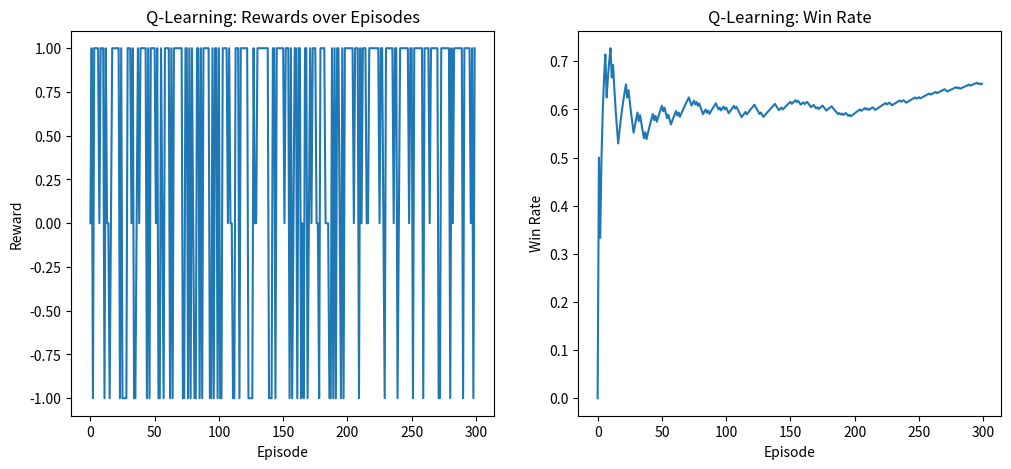

Python code for this plot:
import random
import matplotlib.pyplot as plt

class TicTacToe:
    def __init__(self):
        self.reset()

    def reset(self):
        self.board = [0] * 9  # 0=empty, 1=X, -1=O
        self.current_player = 1
        return tuple(self.board)

    def available_actions(self):
        return [i for i, x in enumerate(self.board) if x == 0]

    def step(self, action):
        if self.board[action] != 0:
            return tuple(self.board), -10, True, {}  # invalid move penalty

        self.board[action] = self.current_player
        winner = self.check_winner()

        if winner != 0:
            return tuple(self.board), 1 if winner == 1 else -1, True, {}

        if all(x != 0 for x in self.board):
            return tuple(self.board), 0, True, {}  # draw

        # switch player
        self.current_player *= -1
        return tuple(self.board), 0, False, {}

    def check_winner(self):
        wins = [
            (0,1,2),(3,4,5),(6,7,8),
            (0,3,6),(1,4,7),(2,5,8),
            (0,4,8),(2,4,6)
        ]
        for i,j,k in wins:
            if self.board[i] != 0 and self.board[i] == self.board[j] == self.board[k]:
                return self.board[i]
        return 0


class QLearningAgent:
    def __init__(self, alpha=0.1, gamma=0.9, epsilon=0.2):
        self.alpha = alpha
        self.gamma = gamma
        self.epsilon = epsilon
        self.Q = {}

    def get_Q(self, state, action):
        return self.Q.get((state, action), 0.0)

    def choose_action(self, state, actions):
        if random.random() < self.epsilon:
            return random.choice(actions)
        qs = [self.get_Q(state, a) for a in actions]
        max_q = max(qs)
        best = [a for a, q in zip(actions, qs) if q == max_q]
        return random.choice(best)

    def update(self, state, action, reward, next_state, next_actions, done):
        predict = self.get_Q(state, action)
        if done:
            target = reward
        else:
            target = reward + self.gamma * max(self.get_Q(next_state, a) for a in next_actions)
        self.Q[(state, action)] = predict + self.alpha * (target - predict)


def run_episode_qlearning(env, agent, training=True):
    state = env.reset()
    done = False
    total_reward = 0

    while not done:
        action = agent.choose_action(state, env.available_actions())
        next_state, reward, done, _ = env.step(action)
        total_reward += reward

        if training:
            next_actions = env.available_actions() if not done else []
            agent.update(state, action, reward, next_state, next_actions, done)

        state = next_state

    return total_reward, env.check_winner()


def train_qlearning(episodes=500):
    env = TicTacToe()
    agent = QLearningAgent(alpha=0.1, gamma=0.9, epsilon=0.2)

    rewards, wins = [], []

    for ep in range(episodes):
        total_reward, winner = run_episode_qlearning(env, agent, training=True)
        rewards.append(total_reward)
        wins.append(1 if winner == 1 else 0)

    return agent, rewards, wins


def evaluate(agent, games=50):
    env = TicTacToe()
    agent.epsilon = 0.0  # no exploration
    wins = 0
    for _ in range(games):
        _, winner = run_episode_qlearning(env, agent, training=False)
        if winner == 1:
            wins += 1
    return wins


if __name__ == "__main__":
    episodes = 300
    agent, rewards, wins = train_qlearning(episodes)

    # Plot results
    plt.figure(figsize=(12,5))
    plt.subplot(1,2,1)
    plt.plot(rewards)
    plt.title("Q-Learning: Rewards over Episodes")
    plt.xlabel("Episode")
    plt.ylabel("Reward")

    plt.subplot(1,2,2)
    win_rate = [sum(wins[:i+1])/(i+1) for i in range(len(wins))]
    plt.plot(win_rate)
    plt.title("Q-Learning: Win Rate")
    plt.xlabel("Episode")
    plt.ylabel("Win Rate")

    plt.show()

    # Evaluation
    test_wins = evaluate(agent, 50)
    print(f"Q-Learning Agent won {test_wins}/50 evaluation games")
